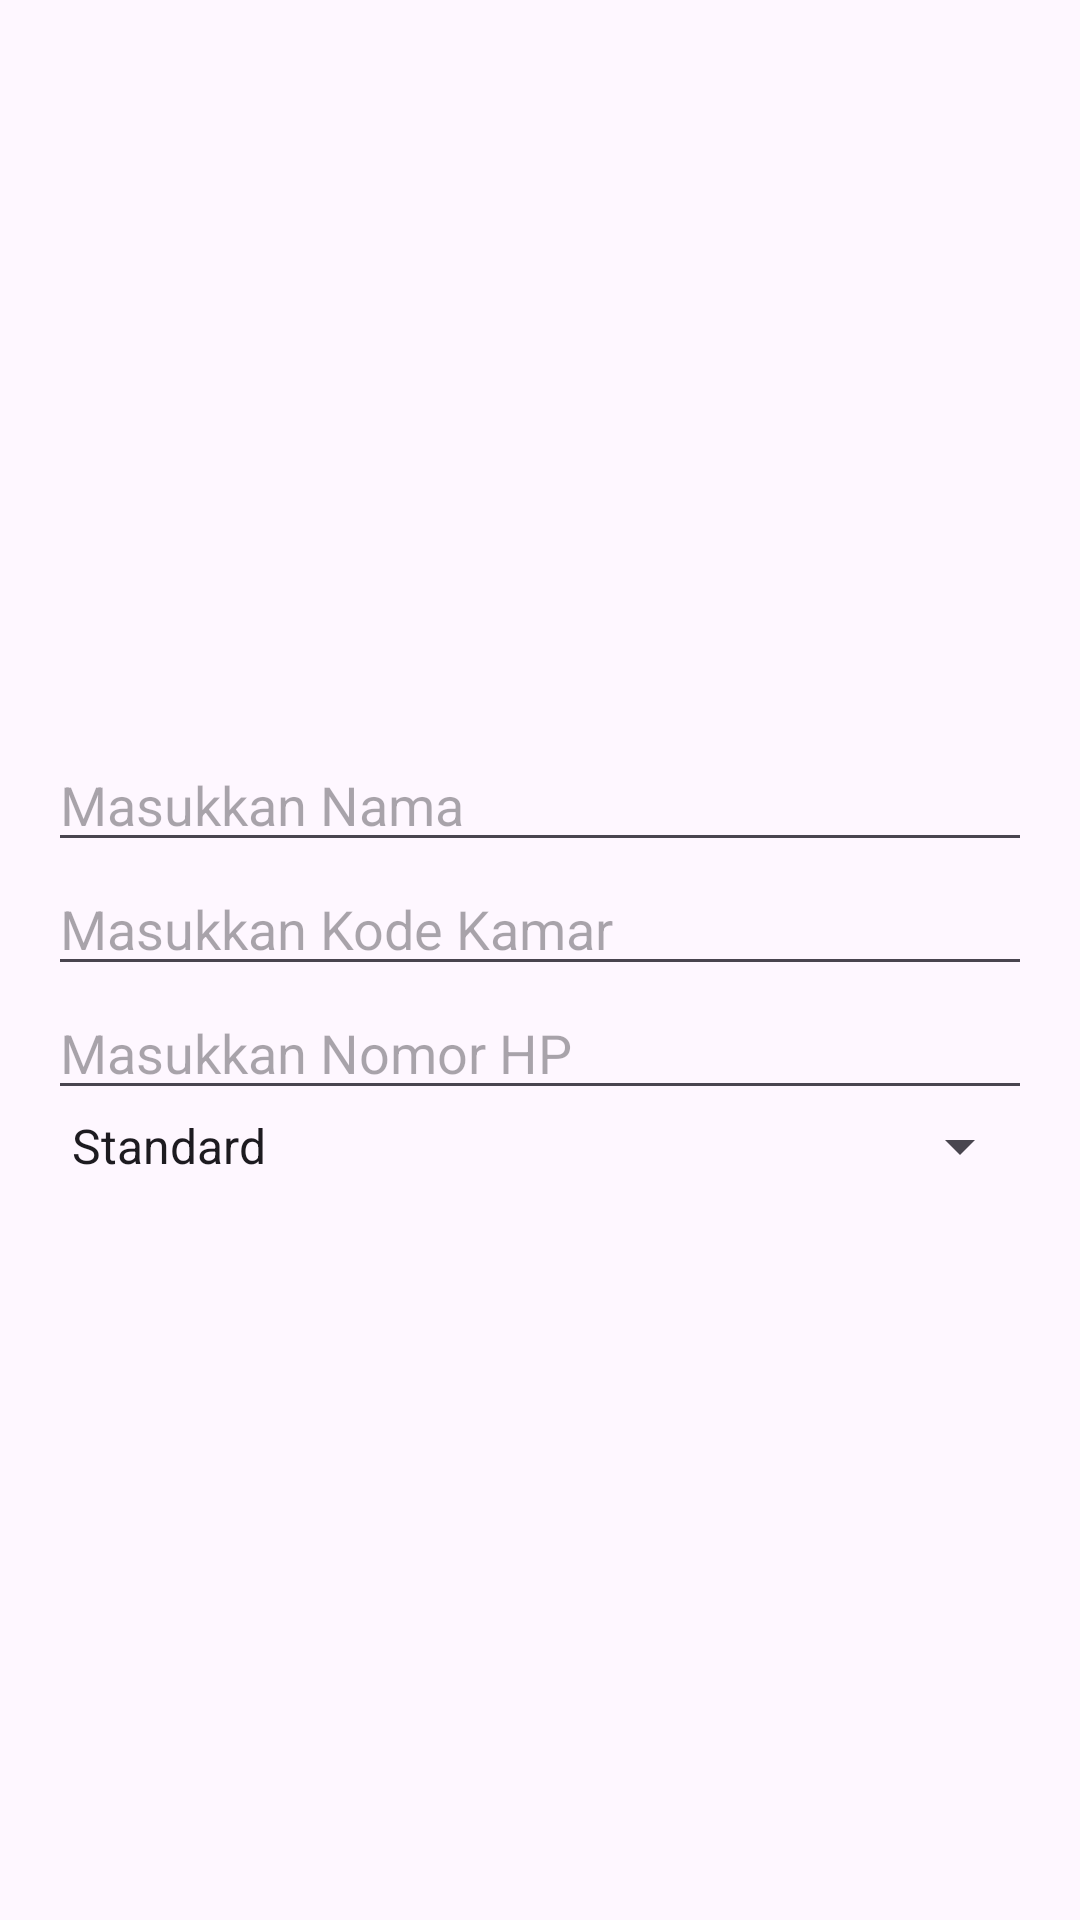

Produce the Android XML layout that renders to this screen, including the resource entries it uses.
<!-- AndroidManifest.xml: application theme Theme.SistemInformasiReservasiHotel -->
<!-- res/layout/form_room.xml -->
<?xml version="1.0" encoding="utf-8"?>
<androidx.constraintlayout.widget.ConstraintLayout xmlns:android="http://schemas.android.com/apk/res/android"
    xmlns:app="http://schemas.android.com/apk/res-auto"
    xmlns:tools="http://schemas.android.com/tools"
    android:layout_width="match_parent"
    android:layout_height="match_parent"
    tools:context=".MainActivity">

    <ScrollView
        android:layout_width="match_parent"
        android:layout_height="wrap_content"
        app:layout_constraintTop_toTopOf="parent"
        app:layout_constraintBottom_toBottomOf="parent"
        app:layout_constraintStart_toStartOf="parent"
        app:layout_constraintEnd_toEndOf="parent">

        <LinearLayout
            android:id="@+id/linearLayout"
            android:layout_width="match_parent"
            android:layout_height="wrap_content"
            android:orientation="vertical"
            android:padding="16dp">

            <EditText
                android:id="@+id/inId"
                android:layout_width="match_parent"
                android:layout_height="wrap_content"
                android:visibility="gone" />

            <EditText
                android:id="@+id/inNama"
                android:layout_width="match_parent"
                android:layout_height="wrap_content"
                android:hint="Masukkan Nama"
                android:inputType="textPersonName" />

            <EditText
                android:id="@+id/inKode"
                android:layout_width="match_parent"
                android:layout_height="wrap_content"
                android:hint="Masukkan Kode Kamar"
                android:inputType="number" />
            
            <EditText
                android:id="@+id/inHargaKamar"
                android:layout_width="match_parent"
                android:layout_height="wrap_content"
                android:hint="Masukkan Nomor HP" />

            <Spinner
                android:id="@+id/spinnerRoom"
                android:layout_width="match_parent"
                android:layout_height="wrap_content"
                android:entries="@array/jenis_kamar" />

        </LinearLayout>
    </ScrollView>


</androidx.constraintlayout.widget.ConstraintLayout>
<!-- resources referenced by this layout -->
<resources>
  <string-array name="jenis_kamar">
          <item>Standard</item>
          <item>Superior</item>
          <item>Deluxe</item>
          <item>Suite</item>
      </string-array>
  <style name="Theme.SistemInformasiReservasiHotel" parent="Base.Theme.SistemInformasiReservasiHotel" />
  <style name="Base.Theme.SistemInformasiReservasiHotel" parent="Theme.Material3.DayNight.NoActionBar">
          
           <item name="colorPrimary">@color/orange</item>
      </style>
  <color name="orange">#FFEE801E</color>
</resources>
